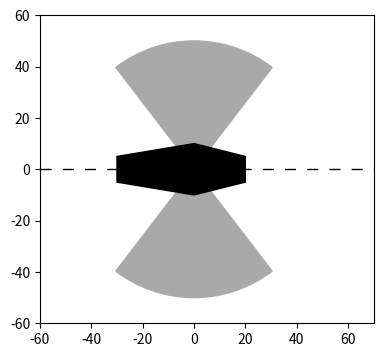

This chart was generated by the following Python code: (Note: this script raises an exception after producing the figure.)
#!/usr/bin/env python3
import sys
import math
import numpy as np
import matplotlib.pyplot as plt
from matplotlib.patches import Wedge, Polygon, Arc, Circle


ME = 0.510998   # MeV/c^2
QE = -1.602176E-19  # C
Mass2kg = 1.782662E-30 # kg
Energy2kg = 1.602176634E-19 # J = Nm/s^2

def main(argv):

    print( )
    
    g = -50
    b = +50

    BF = 0.150 # T
    EE = 1 # MeV

    eradius = np.sqrt(2*ME*Mass2kg * EE*1E6 *Energy2kg) / -QE / BF *1000
    
    # wedge
    wradius = 50
    wangle = 75
    #absorber
    absx = [-30,0,20]
    absy = [5,10,5]
    

    dashes = [8,8]
    
    fig = plt.figure(figsize=(8,4))
    ax = plt.subplot(1,1,1)
    plt.gca().axis([g-10,b+20,-wradius-10,wradius+10])
    ax.set_aspect('equal', 'box')
    # axis
    p, = plt.plot([g-10,b+20],[0,0],color='k',linewidth=1)
    p.set_dashes(dashes)

    # wedge
    wedge = Wedge([0,0],wradius,-wangle/2+90,+wangle/2+90,color="darkgray")
    plt.gca().add_patch(wedge)
    wedge = Wedge([0,0],wradius,-wangle/2-90,+wangle/2-90,color="darkgray")
    plt.gca().add_patch(wedge)
     
    # absorber
    coords = np.concatenate((absx,absx[::-1],absy, [-y for y in absy[::-1]]))
    coords = np.reshape(coords,(6,2), order='F')
    absorber = Polygon(coords,color="black")
    plt.gca().add_patch(absorber)

    
    # trajectories
    #for a in range(-90,95,10):
    #dx = 0.1
    for a in range(0,65,10):
        print("-----------------------------------")
        a = a*np.pi/180
        ## 
        #xx = np.linspace(g,b,(b-g)/dx)
        #yy = []
        #for x in xx:
        #    if len(yy) == 0:
        #        yy.append(0)
        #        continue
        #
        #    y = yy[-1]+np.tan(a)*dx
        #    #print(x,y,-x,-x/np.tan(wangle/2*np.pi/180))
        #    if y < -x/np.tan(wangle/2*np.pi/180):
        #        yy.append(y)
        #    else:
        #        yy.append(0)
        dt = 0.1
        tt = np.linspace(0,500,500/dt)
        xx = [g]
        yy = [0]
        t0 = -1
        Omega = 0.03
        vx1 = None
        vy1 = None
        for t in tt:
            x = xx[-1]+np.cos(a)*dt
            y = yy[-1]+np.sin(a)*dt
            #print(x,y,-x,-x/np.tan(wangle/2*np.pi/180))
            if t0<0 and y < -x/np.tan(wangle/2*np.pi/180):
                xx.append(x)
                yy.append(y)
            else:
                if t0<0:
                    t0=t
                x = xx[-1] + (np.cos(a)*np.cos(Omega*(t-t0)) + np.sin(a)*np.sin(Omega*(t-t0)))*dt
                y = yy[-1] + (np.sin(a)*np.cos(Omega*(t-t0)) - np.cos(a)*np.sin(Omega*(t-t0)))*dt
                if x < y*np.tan(wangle/2*np.pi/180):
                    xx.append(x)
                    yy.append(y)
                else:
                    if vx1 == None or vy1 == None:
                        vx1 = (np.cos(a)*np.cos(Omega*(t-t0)) + np.sin(a)*np.sin(Omega*(t-t0)))
                        vy1 = (np.sin(a)*np.cos(Omega*(t-t0)) - np.cos(a)*np.sin(Omega*(t-t0)))
                    
                    x = xx[-1] + vx1*dt
                    y = yy[-1] + vy1*dt
                    xx.append(x)
                    yy.append(y)
       
        
        plt.plot(xx,yy)
        ## analytical
        #
        #if abs(np.tan(a)*(abs(g-absx[0]))) < absy[0]:
        #    xintersect = absx[0]
        #else:
        #    if a >0:
        #        xintersect = g*np.tan(a)*np.tan(wangle/2*np.pi/180) / (1+np.tan(a)*np.tan(wangle/2*np.pi/180))
        #    else:
        #        xintersect = g*np.tan(a)*np.tan(-wangle/2*np.pi/180) / (1+np.tan(a)*np.tan(-wangle/2*np.pi/180))
        #
        #        
        #
        #if abs(np.tan(a)*(abs(g-xintersect))) > wradius*np.cos(wangle/2*np.pi/180):
        #    xintersect = 1000
        #
        #yintersect = (xintersect-g)*np.tan(a)
        #t = plt.plot([g,xintersect],[0, yintersect],lw=1)
        #if xintersect == 1000 or xintersect == absx[0]:
        #    continue
        #
        #print( xintersect , yintersect )
        #
        ### https://en.wikipedia.org/wiki/Tangent_lines_to_circles#With_analytic_geometry
        #xarccenter = xintersect + eradius*np.sin(a)
        #yarccenter = yintersect - eradius*np.cos(a)
        #print( xarccenter, yarccenter )
        #
        ##print( xarccenter-xintersect, yarccenter-yintersect )
        #
        ##print(np.arctan2(-eradius**2/g ,  eradius/g*np.sqrt(g*g-eradius**2)) *180/np.pi )
        #sta = np.arctan2(-eradius**2/g ,  eradius/g*np.sqrt(g*g-eradius**2)) *180/np.pi
        #
        ##circle = Arc([xarccenter , yarccenter ],eradius*2,eradius*2, +90, -50,180-sta, color=t[0].get_color(),fill=None,lw=1)
        #circle = Circle([xarccenter , yarccenter ],eradius, color=t[0].get_color(),fill=None,lw=1)
        #plt.gca().add_patch(circle)


        
        
    
    plt.axis('off')
    
    #plt.tight_layout()

    if len(sys.argv) == 2:
        plt.savefig('trajectory.pdf', format='pdf', bbox_inches='tight')
    else:
        plt.show()
               
if __name__=="__main__":
    sys.exit(main(sys.argv))
    
